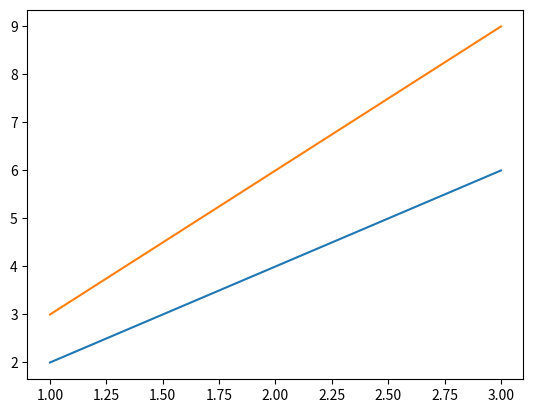

The matplotlib source for this figure:
import numpy as np
import matplotlib.pyplot as plt
import pandas as pd
import seaborn as sns

x = np.array([1,2,3])
y = 2*x
z = 3*x
w = 7*x
v = 9*x

plt.figure()
plt.plot(x,y)
plt.plot(x,z)
plt.show()